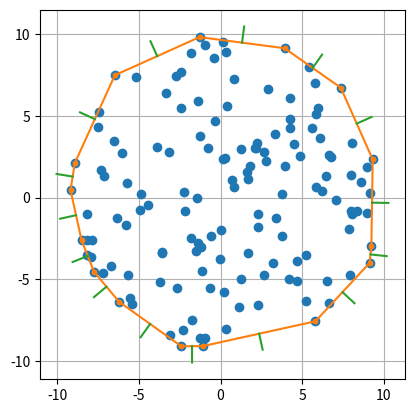
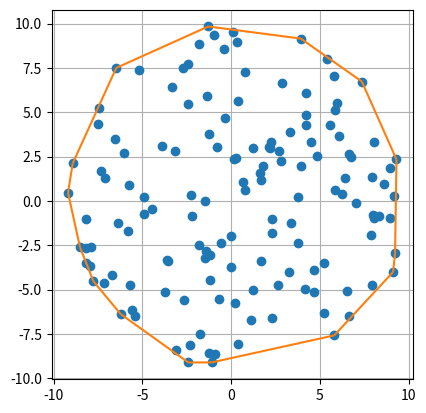

These figures' Python source, in order:
#!/usr/bin/env python3

import numpy as np
import matplotlib.pyplot as plt
from scipy.spatial import ConvexHull
from matplotlib.collections import LineCollection

plt.rc("axes", grid=True)

# Generate random points inside a circle of radius 10.
points = np.random.uniform(-10, 10, size=(200, 2))
points = points[np.linalg.norm(points, axis=1) < 10]

# Compute the convex hull of the point cloud.
hull = ConvexHull(points)

# Plot the hull edges together with their outward normal vectors.
plt.figure()
plt.gca().set_aspect("equal")
plt.plot(points[:, 0], points[:, 1], "C0o")

# Each simplex is an edge (given by two point indices). Its equation is
# nx*x + ny*y + offset = 0; (nx, ny) is the outward normal.
for (a, b), (nx, ny, offset) in zip(hull.simplices, hull.equations):
    ax, ay = points[a]
    bx, by = points[b]
    cx, cy = (points[a] + points[b]) / 2

    plt.plot([ax, bx], [ay, by], "C1.-")
    plt.plot([cx, cx + nx], [cy, cy + ny], "C2-")


# The same hull boundary can be drawn more compactly with a LineCollection.
plt.figure()
plt.gca().set_aspect("equal")
plt.plot(points[:, 0], points[:, 1], "C0o")

# Gather all edge endpoints; lines has shape (number_of_edges, 2, 2).
lines = points[hull.simplices]
lc = LineCollection(lines, color="C1")
plt.gca().add_collection(lc)

plt.show()
